Photos from the image-classification dataset "similar-images_table" in the GitHub repository zhawhjw/similar-images_table. Its 13 classes are: American country style, industrial style, Japanese style, Korean style, light luxury style, Mediterranean style, Ming Qing style, minimalist style, modern style, neoclassical style, Nordic style, Southeast Asia style, vintage style.

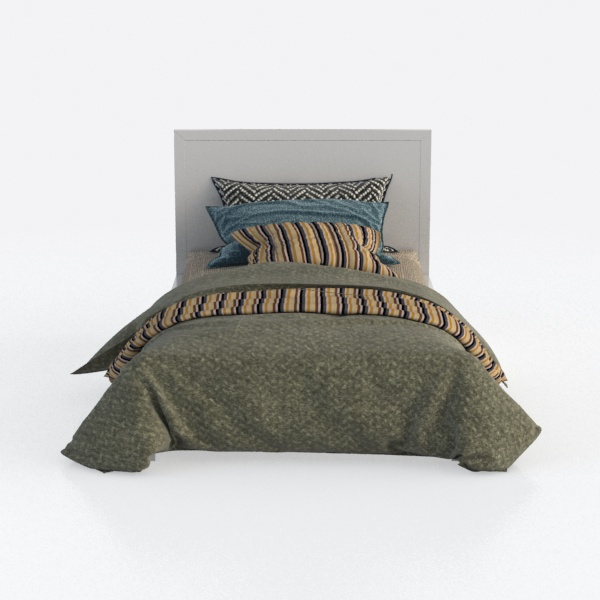
Label: Korean style

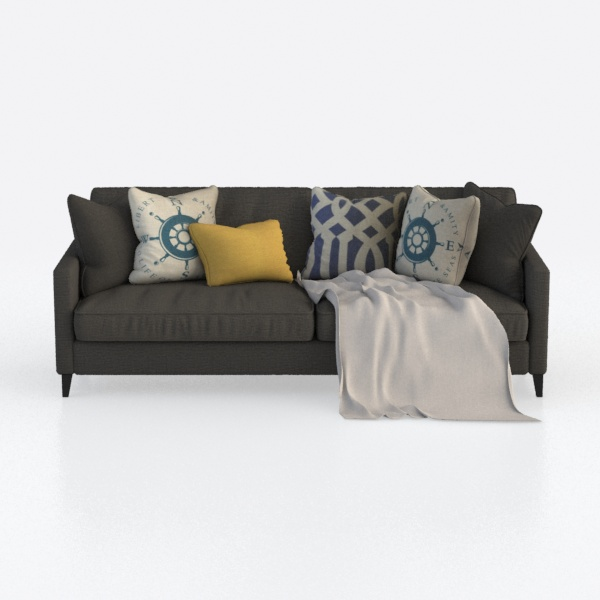
Label: Southeast Asia style

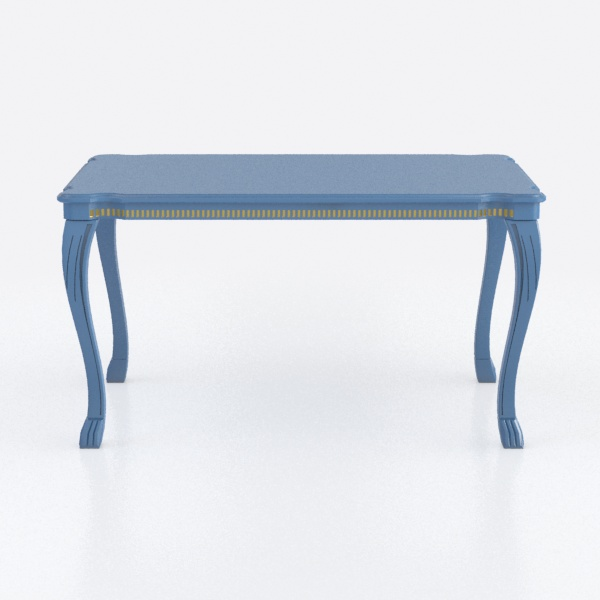
Label: Mediterranean style

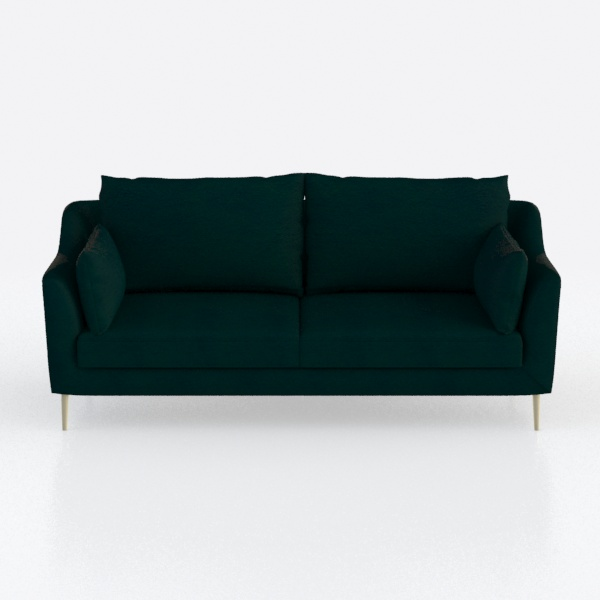
Label: light luxury style

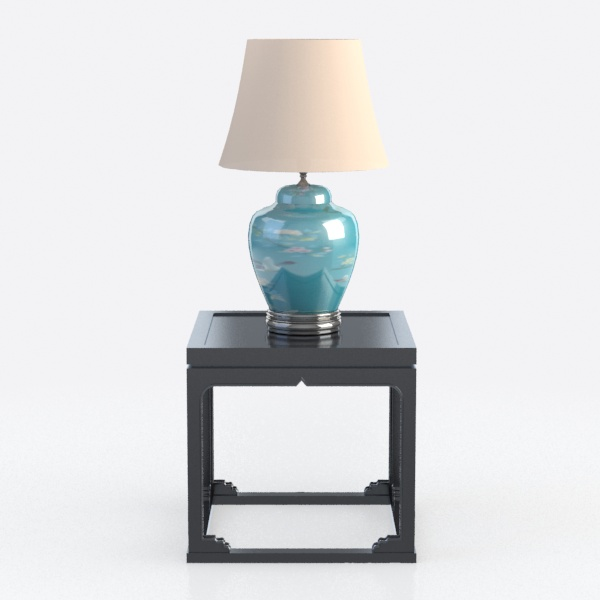
Label: vintage style

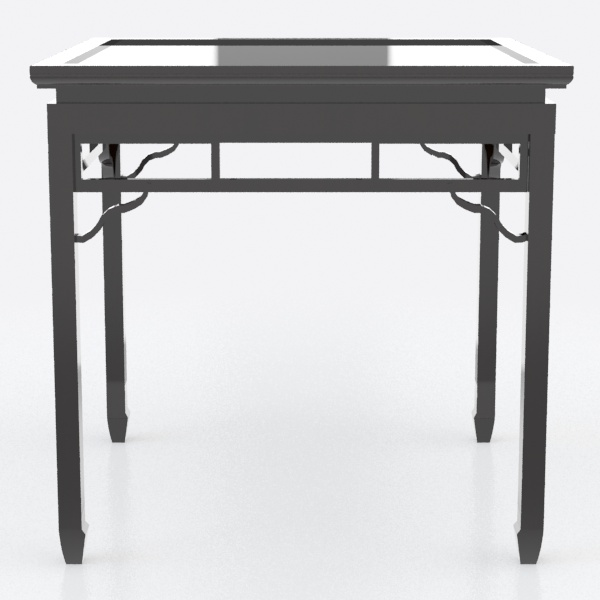
Label: industrial style
